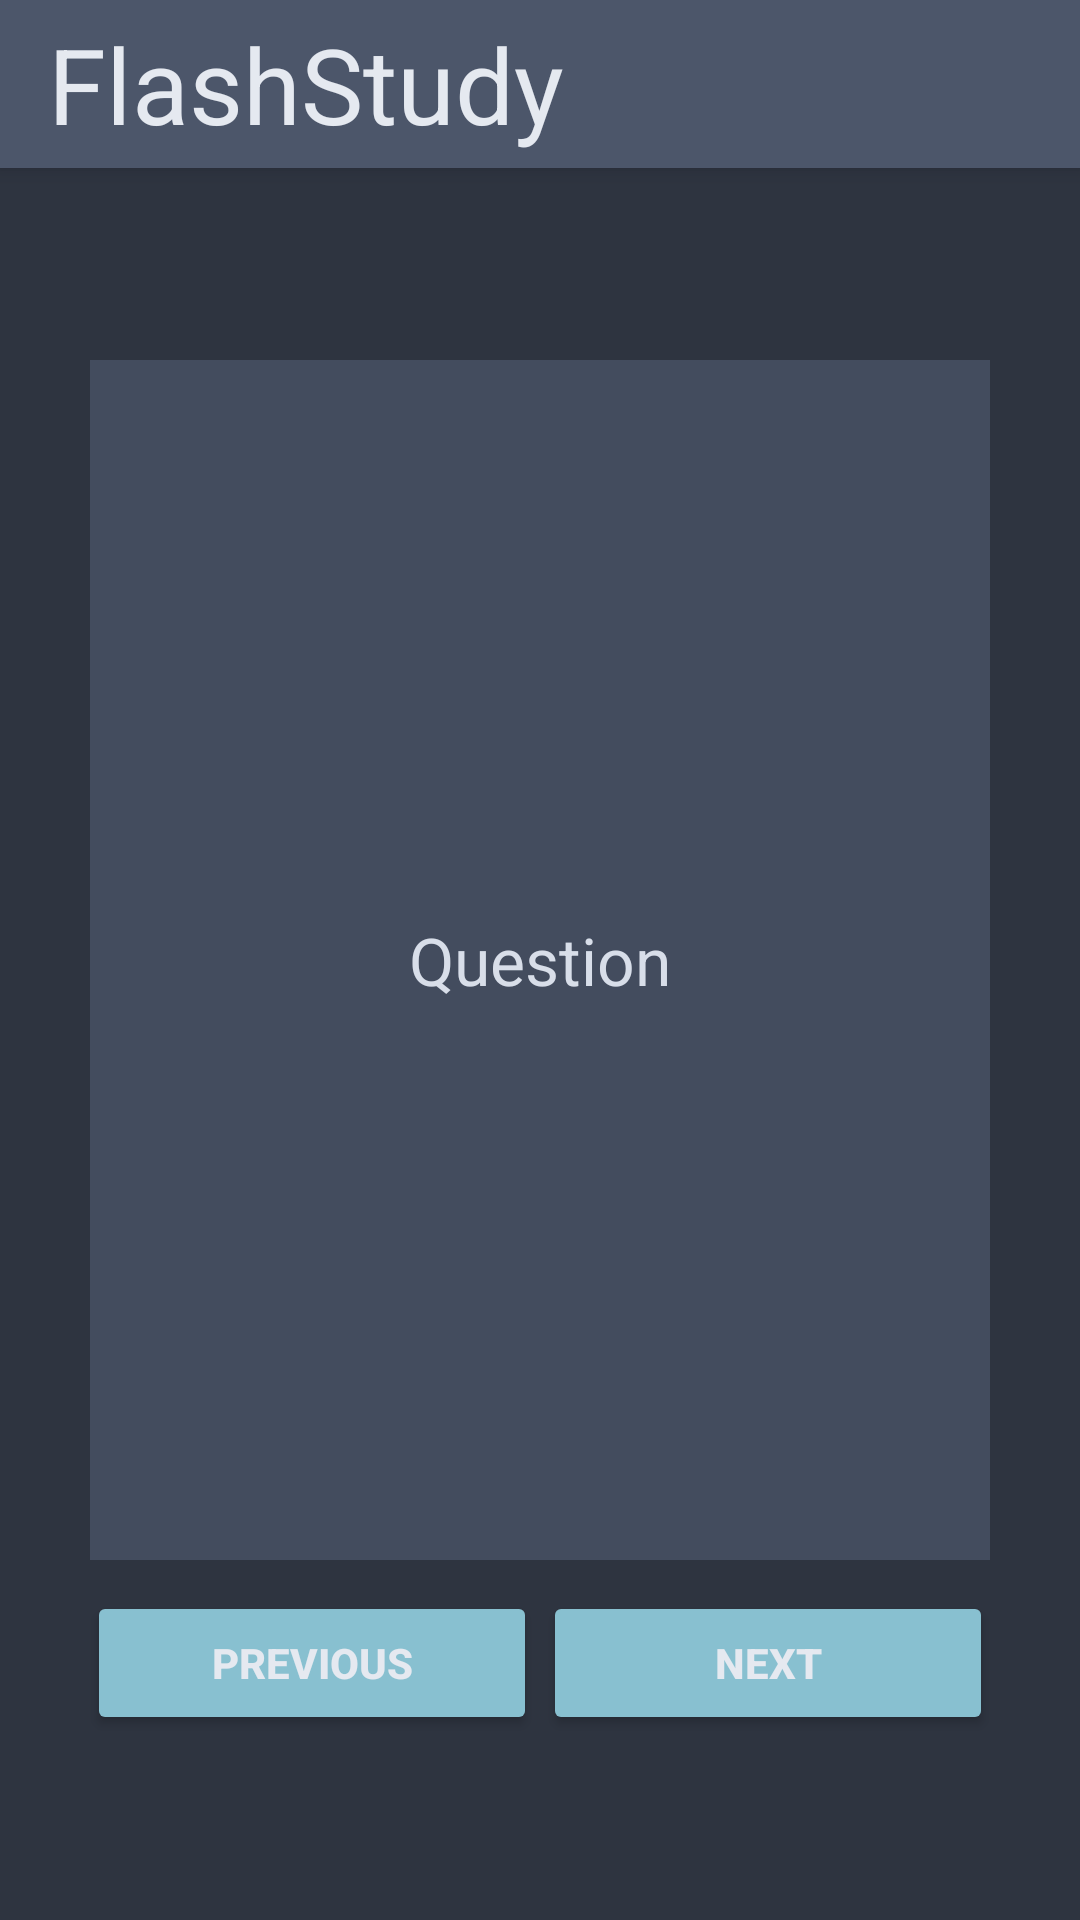

Produce the Android XML layout that renders to this screen, including the resource entries it uses.
<!-- AndroidManifest.xml: application theme Theme.FlashStudy -->
<!-- res/layout/activity_study.xml -->
<?xml version="1.0" encoding="utf-8"?>
<androidx.drawerlayout.widget.DrawerLayout
    xmlns:android="http://schemas.android.com/apk/res/android"
    xmlns:app="http://schemas.android.com/apk/res-auto"
    xmlns:tools="http://schemas.android.com/tools"
    android:id="@+id/drawer_layout"
    android:layout_width="match_parent"
    android:layout_height="match_parent"
    tools:context=".StudyActivity"
    android:fitsSystemWindows="true"
    tools:openDrawer="start">

    <androidx.constraintlayout.widget.ConstraintLayout
        android:layout_width="match_parent"
        android:layout_height="match_parent"
        android:background="@color/nord0">

        <include
            android:id="@+id/toolbar"
            layout="@layout/toolbar"/>

        <TextView
            android:layout_width="300dp"
            android:layout_height="400dp"
            android:id="@+id/flash_card_question"
            android:text="Question"
            android:textAlignment="center"
            android:gravity="center"
            android:textSize="22sp"
            android:textColor="@color/nord4"
            android:background="@color/nord2"
            app:layout_constraintBottom_toBottomOf="parent"
            app:layout_constraintLeft_toLeftOf="parent"
            app:layout_constraintTop_toTopOf="parent"
            app:layout_constraintRight_toRightOf="parent" />

        <TextView
            android:id="@+id/flash_card_answer"
            android:layout_width="300dp"
            android:layout_height="400dp"
            android:alpha="0"
            android:background="@color/nord2"
            android:gravity="center"
            android:text="Answer"
            android:textAlignment="center"
            android:textColor="@color/nord4"
            android:textSize="22sp"
            app:layout_constraintBottom_toBottomOf="parent"
            app:layout_constraintHorizontal_bias="0.504"
            app:layout_constraintLeft_toLeftOf="parent"
            app:layout_constraintRight_toRightOf="parent"
            app:layout_constraintTop_toTopOf="parent"
            app:layout_constraintVertical_bias="0.502" />
        <LinearLayout
            android:layout_width="wrap_content"
            android:layout_height="wrap_content"
            android:orientation="horizontal"
            app:layout_constraintTop_toBottomOf="@id/flash_card_answer"
            app:layout_constraintRight_toRightOf="parent"
            app:layout_constraintLeft_toLeftOf="parent"
            android:layout_marginTop="10dp">
            <Button
                android:id="@+id/study_previous_button"
                android:layout_width="150dp"
                android:layout_height="wrap_content"
                android:layout_marginRight="2dp"
                android:drawableLeft="@drawable/arrow_left"
                android:drawablePadding="4dp"
                android:backgroundTint="@color/nord8"
                android:textColor="@color/nord5"
                android:textStyle="bold"
                android:text="@string/previous_button" />

            <Button
                android:id="@+id/study_next_button"
                android:layout_width="150dp"
                android:layout_height="wrap_content"
                android:drawableEnd="@drawable/arrow_right"
                android:drawablePadding="4dp"
                android:backgroundTint="@color/nord8"
                android:textColor="@color/nord5"
                android:padding="4dp"
                android:textStyle="bold"
                android:text="@string/next_button" />
        </LinearLayout>


    </androidx.constraintlayout.widget.ConstraintLayout>

    <com.google.android.material.navigation.NavigationView
        android:layout_width="wrap_content"
        android:layout_height="match_parent"
        android:id="@+id/nav_view"
        app:headerLayout="@layout/header"
        app:menu="@menu/main_menu"
        android:layout_gravity="start"
        android:background="@color/nord0"
        app:itemTextColor="@color/nord5"
        app:itemIconTint="@color/nord5"/>

</androidx.drawerlayout.widget.DrawerLayout>
<!-- res/layout/toolbar.xml (included above) -->
<?xml version="1.0" encoding="utf-8"?>
<androidx.appcompat.widget.Toolbar xmlns:android="http://schemas.android.com/apk/res/android"
    android:layout_width="match_parent"
    android:layout_height="wrap_content"
    android:background="@color/nord3"
    android:elevation="4dp"
    android:theme="@style/ThemeOverlay.AppCompat.Dark.ActionBar">
    <TextView
        android:layout_width="match_parent"
        android:layout_height="match_parent"
        android:text="@string/app_name"
        android:textColor="@color/nord5"
        android:gravity="start"
        android:textSize="35sp"/>

</androidx.appcompat.widget.Toolbar>
<!-- res/layout/header.xml (included above) -->
<?xml version="1.0" encoding="utf-8"?>
<androidx.appcompat.widget.LinearLayoutCompat
    xmlns:android="http://schemas.android.com/apk/res/android"
    android:layout_width="match_parent"
    android:layout_height="160dp"
    android:orientation="vertical"
    android:background="@color/nord3"
    android:gravity="bottom"
    android:padding="20dp"
    android:elevation="10dp">

    <ImageView
        android:layout_width="75dp"
        android:layout_height="75dp"
        android:src="@drawable/menuicon"/>

    <TextView
        android:layout_width="wrap_content"
        android:layout_height="wrap_content"
        android:fontFamily="sans-serif"
        android:text="@string/menu"
        android:textColor="@color/nord5"
        android:textSize="32sp"/>

</androidx.appcompat.widget.LinearLayoutCompat>
<!-- resources referenced by this layout -->
<resources>
  <color name="nord0">#2E3440</color> //darkest
  <color name="nord2">#434C5E</color>
  <color name="nord3">#4C566A</color> //lightest
  <color name="nord4">#D8DEE9</color> //silver white
  <color name="nord5">#E5E9F0</color> //cream
  <color name="nord8">#88C0D0</color> //light blue
  <!-- drawable menuicon (drawable) -->
  <vector android:autoMirrored="true" android:height="24dp"
      android:tint="#E5E9F0" android:viewportHeight="24"
      android:viewportWidth="24" android:width="24dp" xmlns:android="http://schemas.android.com/apk/res/android">
      <path android:fillColor="@android:color/white" android:pathData="M4,6L2,6v14c0,1.1 0.9,2 2,2h14v-2L4,20L4,6zM20,2L8,2c-1.1,0 -2,0.9 -2,2v12c0,1.1 0.9,2 2,2h12c1.1,0 2,-0.9 2,-2L22,4c0,-1.1 -0.9,-2 -2,-2zM19,11L9,11L9,9h10v2zM15,15L9,15v-2h6v2zM19,7L9,7L9,5h10v2z"/>
  </vector>
  <string name="app_name">FlashStudy</string>
  <string name="menu">Menu</string>
  <string name="next_button">Next</string>
  <string name="previous_button">Previous</string>
  <style name="Theme.FlashStudy" parent="Theme.MaterialComponents.DayNight.NoActionBar">
          
          <item name="colorPrimary">@color/nord8</item>
          <item name="colorPrimaryVariant">@color/nord5</item>
          <item name="colorOnPrimary">@color/white</item>
          
          <item name="colorSecondary">@color/teal_200</item>
          <item name="colorSecondaryVariant">@color/teal_700</item>
          <item name="colorOnSecondary">@color/black</item>
          
          <item name="android:statusBarColor" tools:targetApi="l">?attr/colorPrimaryVariant</item>
          
      </style>
  <color name="white">#FFFFFFFF</color>
  <color name="teal_200">#FF03DAC5</color>
  <color name="teal_700">#FF018786</color>
  <color name="black">#FF000000</color>
</resources>
